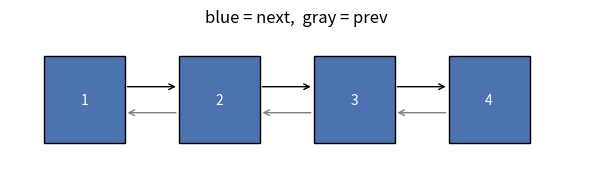
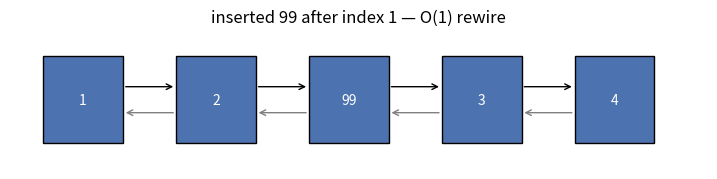

Source code (Python) for these figures, in order:
class Node:
    def __init__(self, value):
        self.value = value; self.prev = None; self.next = None

def build(values):
    head = None; tail = None
    for v in values:
        n = Node(v)
        if tail: tail.next = n; n.prev = tail
        else: head = n
        tail = n
    return head

def forward(head):
    out = []
    while head: out.append(head.value); head = head.next
    return out

head = build([1, 2, 3, 4])
print('forward:', forward(head))

import matplotlib.pyplot as plt

def draw(head, title):
    vals = forward(head)
    fig, ax = plt.subplots(figsize=(1.6 * len(vals) + 1, 1.8))
    for i, v in enumerate(vals):
        ax.add_patch(plt.Rectangle((i * 2, 0), 1.2, 1, fill=True,
                                   facecolor='#4C72B0', edgecolor='black'))
        ax.text(i * 2 + 0.6, 0.5, str(v), ha='center', va='center', color='white')
        if i < len(vals) - 1:
            ax.annotate('', xy=(i * 2 + 2, 0.65), xytext=(i * 2 + 1.2, 0.65),
                        arrowprops=dict(arrowstyle='->'))
            ax.annotate('', xy=(i * 2 + 1.2, 0.35), xytext=(i * 2 + 2, 0.35),
                        arrowprops=dict(arrowstyle='->', color='gray'))
    ax.set_xlim(-0.5, 2 * len(vals)); ax.set_ylim(-0.3, 1.3)
    ax.axis('off'); ax.set_title(title); plt.show()

draw(head, 'blue = next,  gray = prev')

def insert_after_index(head, index, value):
    cur = head
    for _ in range(index): cur = cur.next
    n = Node(value)
    n.prev = cur; n.next = cur.next
    if cur.next: cur.next.prev = n
    cur.next = n
    return head        # only cur.next, n.prev/next, and one neighbour touched

head = insert_after_index(head, 1, 99)
print('after insert:', forward(head))
draw(head, 'inserted 99 after index 1 — O(1) rewire')
